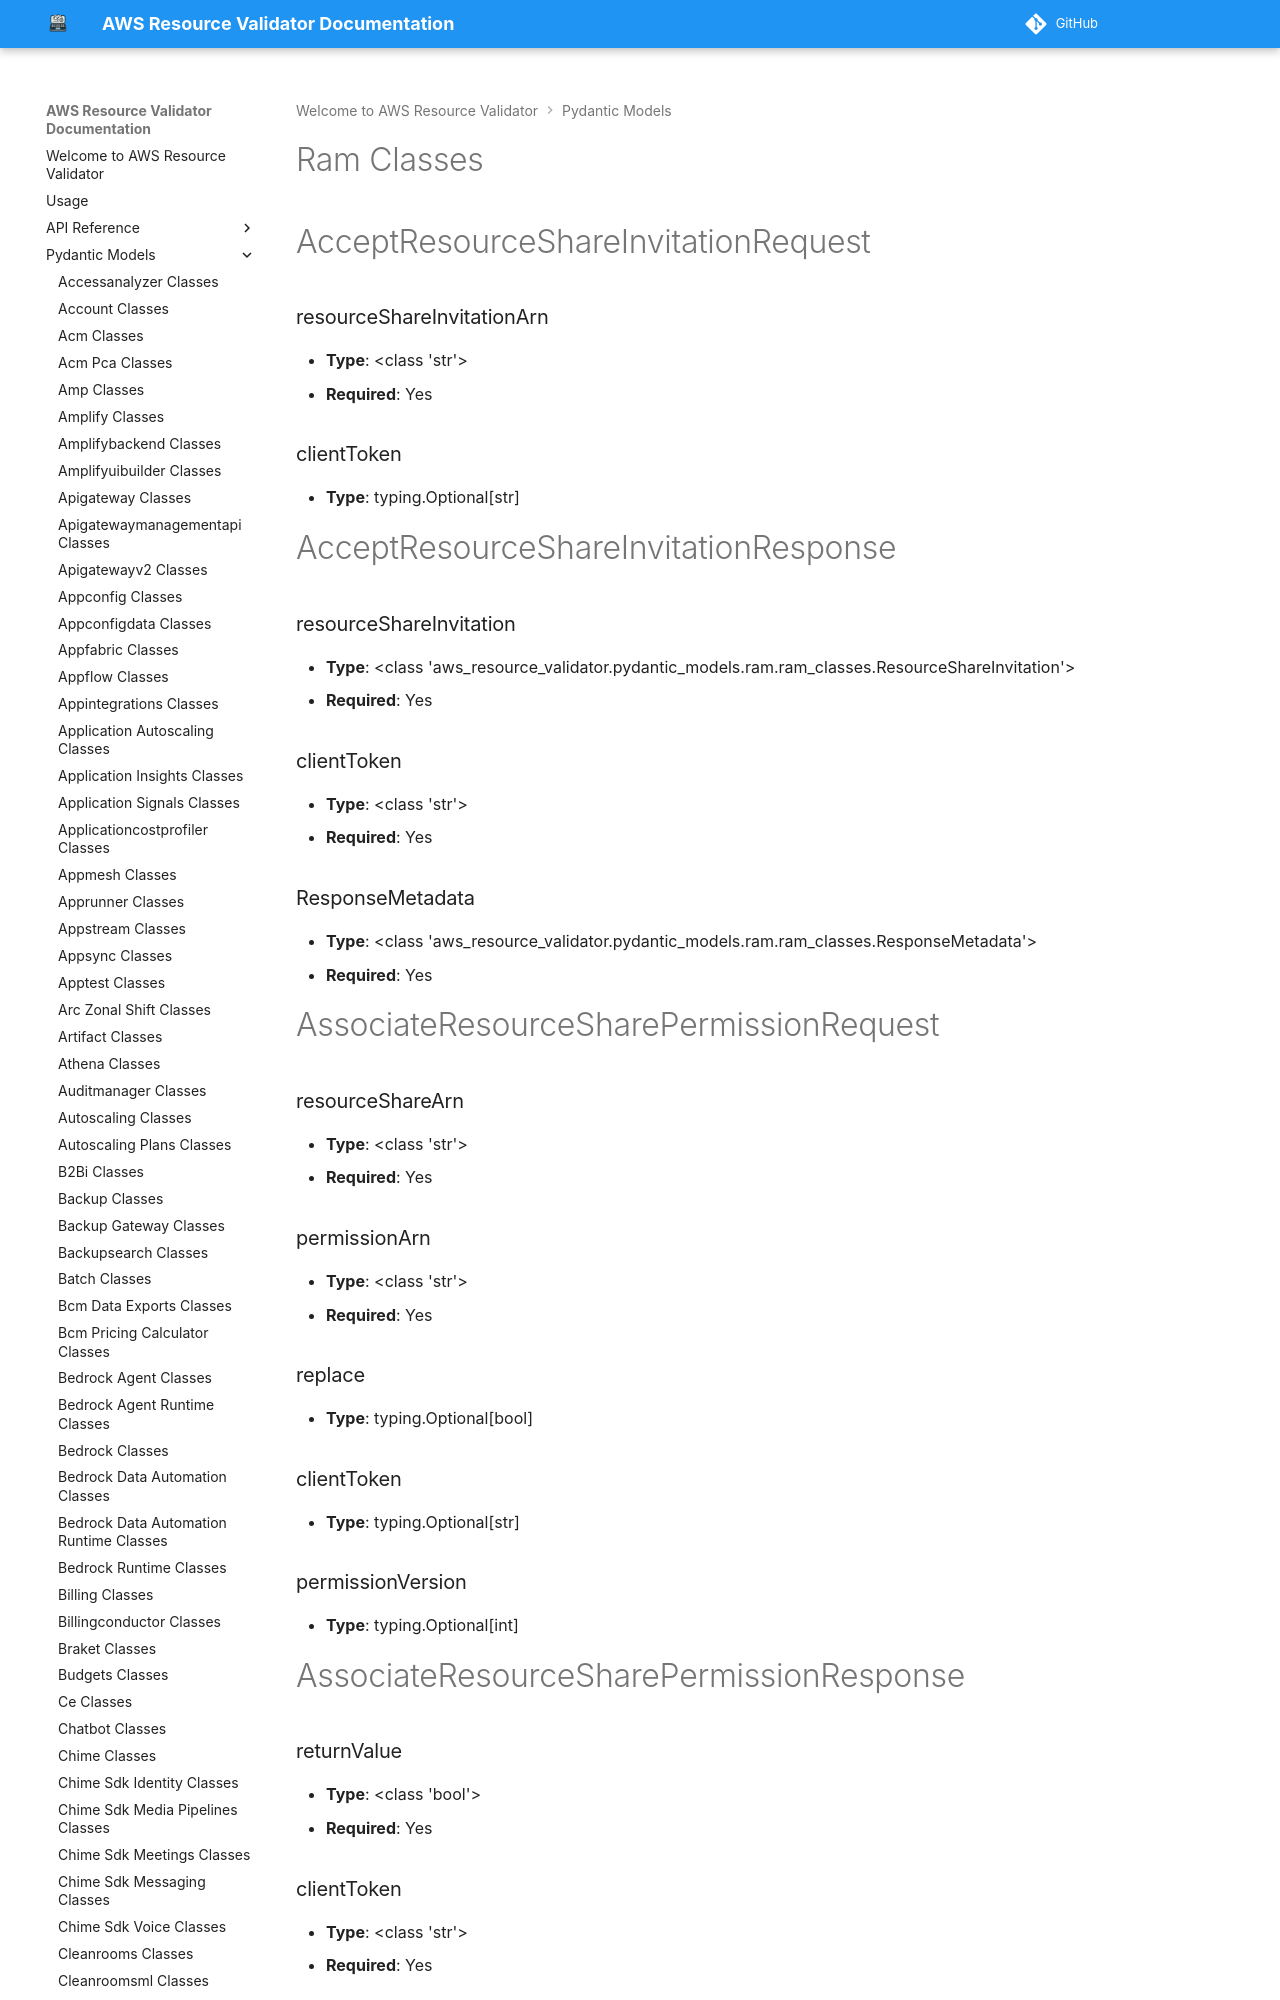

repository: CoreOxide/aws_resource_validator · page: pydantic_models/ram_classes/index.html · generator: mkdocs

# Ram Classes

# AcceptResourceShareInvitationRequest

### resourceShareInvitationArn
- **Type**: <class 'str'>
- **Required**: Yes

### clientToken
- **Type**: typing.Optional[str]


# AcceptResourceShareInvitationResponse

### resourceShareInvitation
- **Type**: <class 'aws_resource_validator.pydantic_models.ram.ram_classes.ResourceShareInvitation'>
- **Required**: Yes

### clientToken
- **Type**: <class 'str'>
- **Required**: Yes

### ResponseMetadata
- **Type**: <class 'aws_resource_validator.pydantic_models.ram.ram_classes.ResponseMetadata'>
- **Required**: Yes


# AssociateResourceSharePermissionRequest

### resourceShareArn
- **Type**: <class 'str'>
- **Required**: Yes

### permissionArn
- **Type**: <class 'str'>
- **Required**: Yes

### replace
- **Type**: typing.Optional[bool]

### clientToken
- **Type**: typing.Optional[str]

### permissionVersion
- **Type**: typing.Optional[int]


# AssociateResourceSharePermissionResponse

### returnValue
- **Type**: <class 'bool'>
- **Required**: Yes

### clientToken
- **Type**: <class 'str'>
- **Required**: Yes

### ResponseMetadata
- **Type**: <class 'aws_resource_validator.pydantic_models.ram.ram_classes.ResponseMetadata'>
- **Required**: Yes


# AssociateResourceShareRequest
